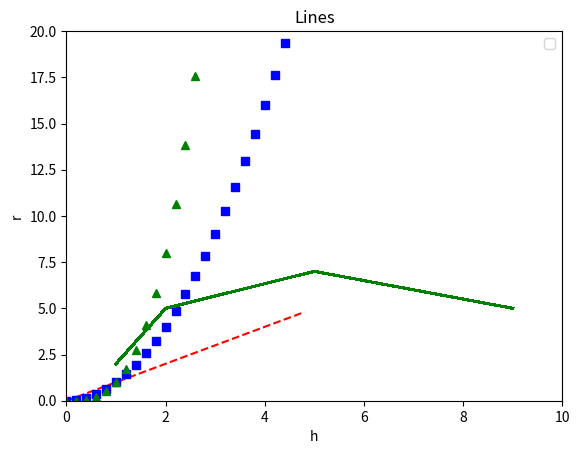
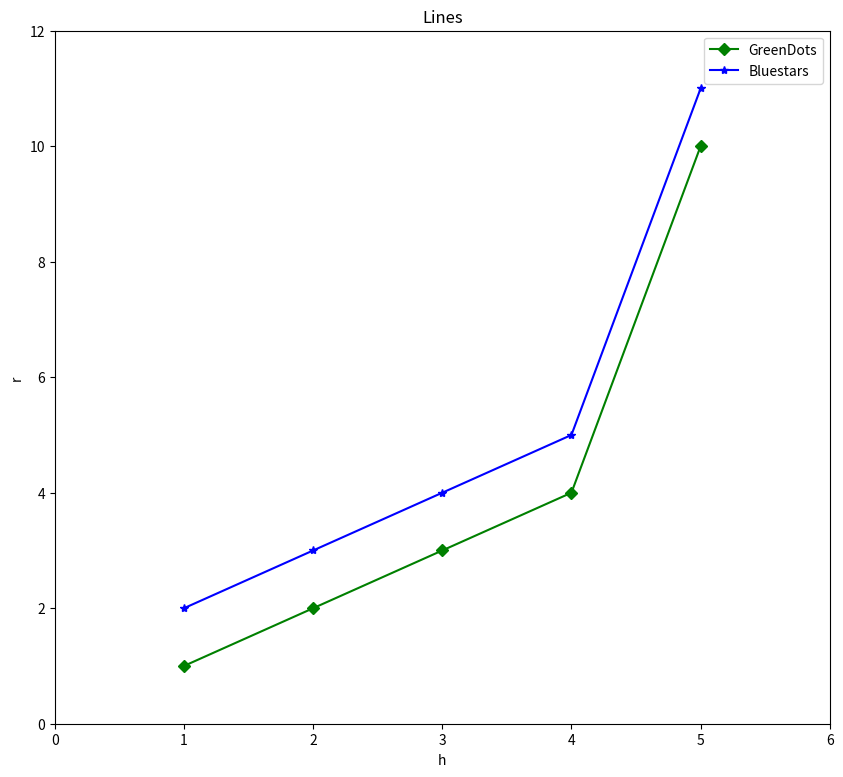

Generate these figures, in order, with matplotlib:

"""
Spyder Editor

This is a temporary script file.
"""
import numpy as np
import matplotlib.pyplot as plt
plt.plot([1,2,5,9],[2,5,7,5],'g')
plt.ylabel('Some no.')
plt.axis([0,10,0,20])
plt.show()

t=np.arange(0.,5.,0.2)
plt.plot(t,t,'r--',t,t**2,'bs',t,t**3,'g^')
plt.title('Lines')
plt.xlabel('h')
plt.ylabel('r')
plt.legend(loc='best')
#plt.setp(lines,color='r',linewidth=3.0)
plt.show()

line,=plt.plot([1,2,5,9],[2,5,7,5],'g')
plt.axis([0,10,0,20])
line.set_antialiased(False)
plt.show()

plt.figure(figsize=(10,9)) # 15 is width and 9 is height
plt.plot([1,2,3,4,5], [1,2,3,4,10], 'gD-', label='GreenDots')
plt.plot([1,2,3,4,5], [2,3,4,5,11], 'b*-', label='Bluestars')
plt.title('A Simple Scatterplot')
plt.title('Lines')
plt.xlabel('h')
plt.ylabel('r')
plt.xlim(0,6)
plt.ylim(0,12)
plt.legend(loc='best')
plt.show()

